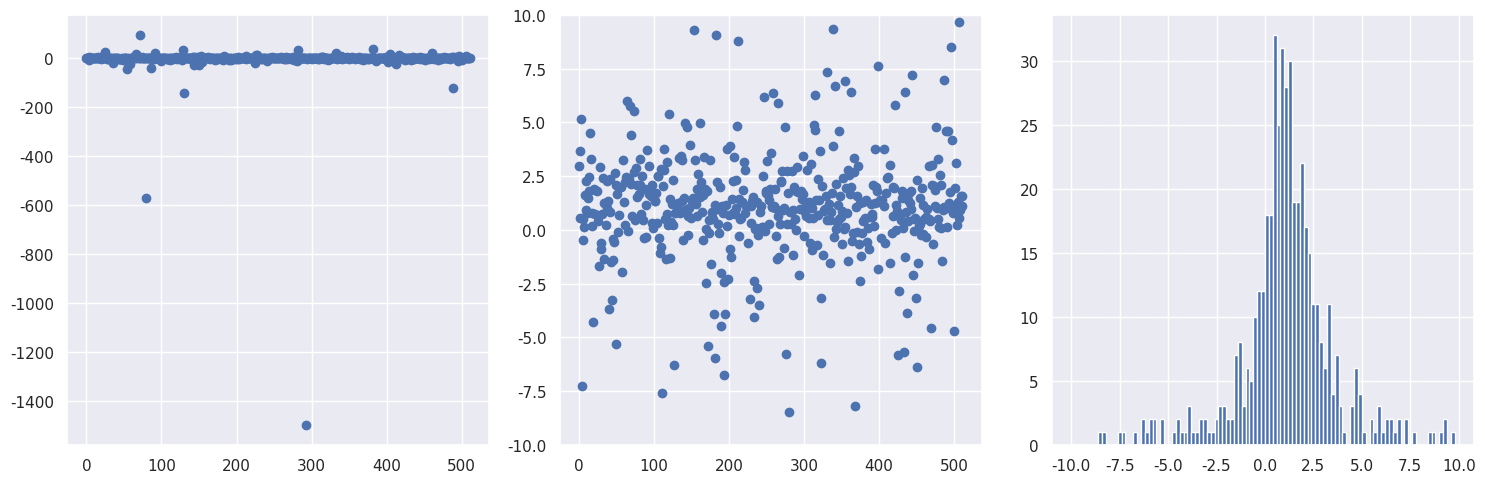

Generate this figure with matplotlib: (Note: this script raises an exception after producing the figure.)
#!/usr/bin/env python
# coding: utf-8

# # Radioactive lighthouse problem
# 
# Goal: Explore a classic problem from Gull (by way of Sivia's book with some tweaks).
# 
# <div style="float:left;"><img src="../../_images/radioactive_lighthouse_problem_figure.png" width=300px></div>
# 
# In the figure, a radioactive source that emits gamma rays randomly in time but uniformly in angle is placed at $(x_0, y_0)$.  The gamma rays are detected on the $x$-axis and these positions are saved, $x_k$, $k=1,2,\cdots, N$.  Given these observed positions, the problem is to estimate the location of the source.
# 
# Initially we'll assume that we know that $y_0 = 1$ (in whatever length units we are implicitly using), so our goal is to estimate $x_0$.  We introduce the angle $\theta$ between the $\gamma$ ray and the $y$-axis (with $\theta = 0$ meaning the gamma ray is detected at $x_0$).
# 
# Refs:
# * D.S. Sivia, *Data Analysis, A Bayesian Tutorial*
# * S.F. Gull, *Bayesian Inductive Inference and Maximum Entropy*
# 
# $% Some LaTeX definitions we'll use.
# \newcommand{\pr}{p}
# \newcommand{\xmax}{x_{0,\textrm{max}}}
# \newcommand{\xmin}{x_{0,\textrm{min}}}
# \newcommand{\Nmax}{N_{\textrm{max}}}$
# 
# **Answer the questions in** *italics*. **Check with your neighbors and ask for help if you get stuck or are unsure.**

# 1. Claim: in the $\pr(\cdot|\cdot)$ notation, our goal is to find the posterior pdf $\pr(x_0 | \{x_k\}, y_0)$.  *How would you translate this posterior to words?*
# <br>
# <br>
# <br>
# 2. *By Bayes' theorem, how is this posterior related to $\pr(\{x_k\} | x_0, y_0)$, $\pr(x_0 | y_0)$, and $\pr(\{x_k\}|y_0)$?*
# <br>
# <br>
# <br>
# 3. Claim: because the denominator pdf in 2. is independent of $x_0$, it is just a normalization factor for $\pr(x_0 | \{x_k\}, y_0)$, so we don't need to calculate it explicitly.  *Do you understand this?  What good is an unnormalized posterior $\pr(x_0 | \{x_k\}, y_0)$?*
# <br>
# <br>
# <br>
# 4. Let's take for the prior pdf $\pr(x_0 | y_0)$ that
# 
#     $$\pr(x_0 | y_0) = \pr(x_0) = \frac{1}{|\xmax - \xmin|} 
#       \quad\mbox{for}\ \xmin < x_0 < \xmax $$
#    
#     and zero elsewhere.  *What are we assuming?  Why is this more plausible than letting $x_0$ be anything? Why do we assume a constant pdf?  Is this pdf normalized?*
# <br>
# <br>
# <br>
# 5. *If we assume that the $x_k$s are independent, then how is $\pr(\{x_k\}|x_0, y_0)$ simplified?  Is this a justifiable assumption?*
# <br>
# <br>
# <br>
# 6. *Show that for a particular $k$,* 
# 
#     $$ \pr(x_k|x_0, y_0) = \frac{y_0}{\pi} \frac{1}{y_0^2 + (x_k - x_0)^2} \;, $$
# 
#     *given that the angular distribution from $\theta_k$ is uniform from $-\pi/2$ to $\pi/2$, so $\pr(\theta_k|x_0,y_0) = 1/\pi$, and also that*
# 
#     $$ \pr(\theta_k|x_0, y_0)\, d\theta_k = \pr(x_k | x_0, y_0)\, dx_k \;.$$ 
# 
#     *Why is the latter true?*
# <br>
# <br>
# <br>
# <br>
# <br>
# <br>
# 7. Ok, now we're ready to see what the estimates for $x_0$ look like. Use the following code to generate a set of random $x$ points for a Cauchy distribution.  *Look up the Stats documentation for a Cauchy distribution (google "scipy stats cauchy") to verify it is the same function derived above (note the use of `loc` and `scale`).  Run it a few times to see the fluctuations in the distribution.* <br>
#     *What can you say about the tails of this distribution compared to your experience with Gaussian distributions?*
# <br>
# <br>
# <br>
# <br>

# In[ ]:


get_ipython().run_line_magic('matplotlib', 'inline')

import numpy as np

import scipy.stats as stats
from scipy.stats import cauchy, uniform

import matplotlib.pyplot as plt
import seaborn as sns; sns.set() # for plot formatting
#sns.set_context("talk")


# In[ ]:


# True location of the radioactive source
x0_true = 1.
y0_true = 1.

# Generate num_pts random numbers distributed according to dist and plot 
num_pts = 512
x_pts = np.arange(num_pts)

# Distribution knowing where the source is: scipy.stats.cauchy(loc, scale)
dist = cauchy(x0_true, y0_true)
dist_pts = dist.rvs(num_pts)  

# Make some plots!
fig = plt.figure(figsize=(15,5))

# First plot all the points, letting it autoscale the counts
ax_1 = fig.add_subplot(1,3,1)
ax_1.scatter(x_pts, dist_pts)  

# Repeat but zoom in to near the origin
ax_2 = fig.add_subplot(1,3,2)
ax_2.scatter(x_pts, dist_pts)
ax_2.set_ylim(-10.,10.)

# Finally make a zoomed-in histogram
ax_3 = fig.add_subplot(1,3,3)
out = ax_3.hist(dist_pts, bins=np.arange(-10., 10., 0.2))

# Print out the numerical limits (max and min)
print('maximum = ', np.amax(dist_pts))
print('minimum = ', np.amin(dist_pts))

fig.tight_layout()


# 8. Now you'll repeat the same graphs, but this time generate the distribution of points starting with a uniform distribution in angle between $-\pi/2$ and $\pi/2$. *In particular, at the `###`, write the formula for `dist_pts` in terms of `theta_dist` and `x0_true`, `y0_true`.*
# <br>

# In[ ]:


# True location of the radioactive source
x0_true = 1.
y0_true = 1.

# Generate num_pts random numbers distributed according to dist and plot 
num_pts = 512
x_pts = np.arange(num_pts)

# Uniform distribution in theta: uniform(a,b) in [a, a+b]
theta_dist = uniform(-np.pi/2., np.pi)

#dist_pts_alt = ### Fill in formula here for x_k points

        
# Make some plots!
fig = plt.figure(figsize=(15,5))

# First plot all the points, letting it autoscale the counts
ax_1 = fig.add_subplot(1,3,1)
ax_1.scatter(x_pts, dist_pts_alt)  

# Repeat but zoom in to near the origin
ax_2 = fig.add_subplot(1,3,2)
ax_2.scatter(x_pts, dist_pts_alt)
ax_2.set_ylim(-10.,10.)

# Finally make a zoomed-in histogram
ax_3 = fig.add_subplot(1,3,3)
out = ax_3.hist(dist_pts_alt, bins=np.arange(-10., 10., 0.2))

# Print out the numerical limits (max and min)
print('maximum = ', np.amax(dist_pts_alt))
print('minimum = ', np.amin(dist_pts_alt))

fig.tight_layout()


# Before moving on, let's do some more plotting of histograms with different numbers of samples to build some intuition.  We define a plotting function first so it is easy to plot several histograms all at once. Run it several times to see the nature of the fluctuations.

# In[ ]:


def dist_hist_plot(ax, name, x_dist, dist, num_samples, bin_width, 
                   x_label=None):
    """
       Plot a pdf and histogram of samples with specified list of points to 
       be plotted, which sets the range of the histogram, and width of bins.
       
       Parameters:
       -----------
       ax (matplotlib axis): axis for the histogram
       name (string): description of 
       x_dist (ndarray): points to be plotted 
       dist (scipy.stats distribution): pdf to make draws from
       num_samples (int): number of draws to make from dist
       bin_width (float): width of each bin to be plotted
       x_label (string): label for the x-axis
    """
    samples = dist.rvs(size=num_samples)   # generate num_samples draws
    bin_bounds = np.arange(x_dist[0], x_dist[-1], bin_width)
    count, bins, ignored = ax.hist(samples, bins=bin_bounds, density=True,
                                   color='blue', alpha=0.7)
    ax.plot(x_dist, dist.pdf(x_dist), linewidth=2, color='r')
    title_string = name + f'  samples = {num_samples:d}'
    ax.set_title(title_string)
    ax.set_xlim(x_dist[0], x_dist[-1])
    if x_label:
        ax.set_xlabel(x_label)
    
x_max = 10.    
x_dist = np.linspace(-x_max, x_max, 500)
name = rf'cauchy $x_0=${x0_true:1.1f}, $y_0=${y0_true:1.1f}'
fig = plt.figure(figsize=(15,5))
bin_width = 0.5
x_label = r'$x_k$'

num_samples = 100
cauchy_dist = stats.cauchy(x0_true, y0_true)
ax_1 = fig.add_subplot(1, 3, 1)
dist_hist_plot(ax_1, name, x_dist, cauchy_dist, num_samples, 
               bin_width, x_label)

num_samples = 1000
cauchy_dist = stats.cauchy(x0_true, y0_true)
ax_2 = fig.add_subplot(1, 3, 2)
dist_hist_plot(ax_2, name, x_dist, cauchy_dist, num_samples, 
               bin_width, x_label)

num_samples = 10000
cauchy_dist = stats.cauchy(x0_true, y0_true)
ax_3 = fig.add_subplot(1, 3, 3)
dist_hist_plot(ax_3, name, x_dist, cauchy_dist, num_samples, 
               bin_width, x_label)

fig.tight_layout()


# ## Define and plot the posterior for $x_0$
# 
# 9. In this section the posterior for $x_0$ is calculated and plotted for different numbers of data.  The prior is taken to be a uniform PDF from $-4$ to $4$ (we really don't believe it is bigger than that but otherwise we don't know what it is). For each $\Nmax$, besides plotting the posterior for $x_0$, we calculate the mean of the posterior (denoted $\langle x_0\rangle$) and the mean of the set of $\Nmax$ points (denoted $\overline x_0$). 

# In[ ]:


def log_prior(x0, y0_true, x_min=-4., x_max=+4.):
    """
    Log uniform prior from x_min to x_max.  Not normalized!
    """
    if (x0 > x_min) and (x0 < x_max):
        return 0.
    else:
        return -np.inf    # log(0) = -inf
    
def log_likelihood(x0, y0_true, dist_pts, N_max): 
    """
    Log likelihood for the first N_max points of the dist_pts array,
    assuming independent.  Not normalized!  
    """
    L_pts = -np.log(y0_true**2 + (dist_pts[0:N_max] - x0)**2)
    return sum(L_pts)

def posterior_calc(x0_pts, y0_true, dist_pts, N_max, x0_min=-4., x0_max=+4.):
    """
    Calculate the posterior for a set of x0_pts given y0 (y0_true) and a
    list of N_max x_k observations (dist_pts).
    """    
    log_L_pts = [log_likelihood(x0, y0_true, dist_pts, N_max)                  for x0 in x0_pts]
    log_L_pts -= np.amax(log_L_pts)  # subtract maximum of log likelihood

    log_prior_pts = [log_prior(x0, y0_true, x0_min, x0_max)                      for x0 in x0_pts]

    posterior_pts = np.exp(log_prior_pts + log_L_pts)
    return posterior_pts
  
def lighthouse_stats(dist_pts, N_max, x0_pts, posterior_pts):
    """
    Given an array of N_max observed detection points (dist_pts) and a
    posterior pdf (posterior_pts) for an array of x0 points (x0_pts), return
    the mean of dist_pts and the mode and mean of the posterior. 
    """
    mean_dist = np.mean(dist_pts[0:N_max])
    max_posterior = x0_pts[np.argmax(posterior_pts)]
    mean_posterior = np.sum(x0_pts * posterior_pts) / np.sum(posterior_pts)
    return mean_dist, max_posterior, mean_posterior


# Some questions about the implementation through these functions:
# 
# * *If you wanted `log_prior` to return the normalized log prior, how would you modify the function?*
#  <br><br><br>
# * *Why is the log likelihood adjusted in `posterior_calc`?*
#  <br><br><br>
# * *Why is it not necessary to normalize the posterior?  Would it not be easier just to normalize it?*
#  <br><br><br>
# 

# In[ ]:


# True location of the radioactive source
x0_true = 1.
y0_true = 1.

# Distribution knowing where the source is: scipy.stats.cauchy(loc, scale)
num_pts = 512  # number of observations
dist = cauchy(x0_true, y0_true)   # sampling a Cauchy distribution directly
dist_pts = dist.rvs(num_pts)      # generate {x_k} for k = 1 to num_pts 

# Choose the set of N_max to be plotted (multiple of 3, up to num_pts)
N_max_values = [1, 2, 4, 8, 16, 64, 128, 256, 512]  

x0_min = -4.  # lower bound for prior
x0_max = +4.  # upper bound for prior
x0_pts = np.arange(-4.5, 4.5, 0.01)

fig = plt.figure(figsize=(14, 2.5*len(N_max_values)/3))

# Step through counter (k) for each N_max entry in N_max_values
for k, N_max in enumerate(N_max_values):  
    posterior_pts = posterior_calc(x0_pts, y0_true, dist_pts, N_max)
    mean_dist, max_posterior, mean_posterior = lighthouse_stats(dist_pts, 
                                                N_max, x0_pts, posterior_pts)
 
    # now make the plots: 3 to a row
    ax = fig.add_subplot(int(len(N_max_values)/3), 3, k+1)  
    ax.set_xlabel(r'source position $x_0$') 
    #ax.set_yticks([])  # turn off the plotting of ticks on the y-axis
    ax.plot(x0_pts, posterior_pts, color='blue')
    ax.set_title(rf'$N_{{\rm max}} = {N_max:d}$')
    ax.axvline(mean_dist, 0., 1.1, color='black', linestyle="--", lw=2)
    ax.axvline(mean_posterior, 0., 1.1, color='red', linestyle="--", lw=2)
    ax.set_xlim(np.min(x0_pts), np.max(x0_pts))
    
    stats_title = rf'$\overline{{x}}_0 = {mean_dist:.2f}$' + '\n'                   rf'$\langle x_0 \rangle = {mean_posterior:.2f}$'
    ax.annotate(stats_title, 
                xy=(0.05,0.85), xycoords='axes fraction', 
                horizontalalignment='left',verticalalignment='top')

figure_title = rf'Radioactive lighthouse problem (true $x_0 = {x0_true:.1f}$)'
fig.suptitle(figure_title, y=1.02, fontsize=14)

fig.tight_layout()


# *Run the cell above several times for each $\Nmax$ and record the results in the table:*
# 

# In[ ]:


get_ipython().run_cell_magic('html', '', '\n<style> \n table { width:80% !important; }\n table td, table th, table tr {border: 2px solid black !important; \n                               text-align:center !important;\n                               font-size: 20px;}\n</style>')


# |     $\Nmax$     | 1: $\langle x_0\rangle$ | 1: $\overline x_0$ | 2: $\langle x_0\rangle$ | 2: $\overline x_0$ | 3: $\langle x_0\rangle$ | 3: $\overline x_0$ |  
# | :-------------: | :----------: | :-----------: | :-----------: | :-------------: | :----------: | :-----------: | 
# |  1           |   &nbsp;     |    &nbsp;    |    &nbsp;   |   &nbsp;     |    &nbsp;    |    &nbsp;   |
# |  2           |   &nbsp;     |    &nbsp;    |    &nbsp;   |   &nbsp;     |    &nbsp;    |    &nbsp;   |
# |  4           |   &nbsp;     |    &nbsp;    |    &nbsp;   |   &nbsp;     |    &nbsp;    |    &nbsp;   |
# |  16          |   &nbsp;     |    &nbsp;    |    &nbsp;   |   &nbsp;     |    &nbsp;    |    &nbsp;   |
# |  64          |   &nbsp;     |    &nbsp;    |    &nbsp;   |   &nbsp;     |    &nbsp;    |    &nbsp;   |
# |  256         |   &nbsp;     |    &nbsp;    |    &nbsp;   |   &nbsp;     |    &nbsp;    |    &nbsp;   |
# 

# In[ ]:





# 10. *What are your observations about the posterior for $x_0$ as a function of $\Nmax$? Which mean (from the set of $\Nmax$ points or from the posterior) is the better estimate?*
# <br>
# <br>
# <br>

# 11. *Why does the Central Limit Theorem appear to fail?*  (The mean from the set of $\Nmax$ samples does not tend to the true $x_0$.)
# <br>
# <br>
# <br>
# <br>

# Additional tasks:
# * Convert to sample the distribution using MCMC.
# * Generalize to find the joint posterior of $x_0$ and $y_0$.
# * (suggest something!)

# In[ ]:




